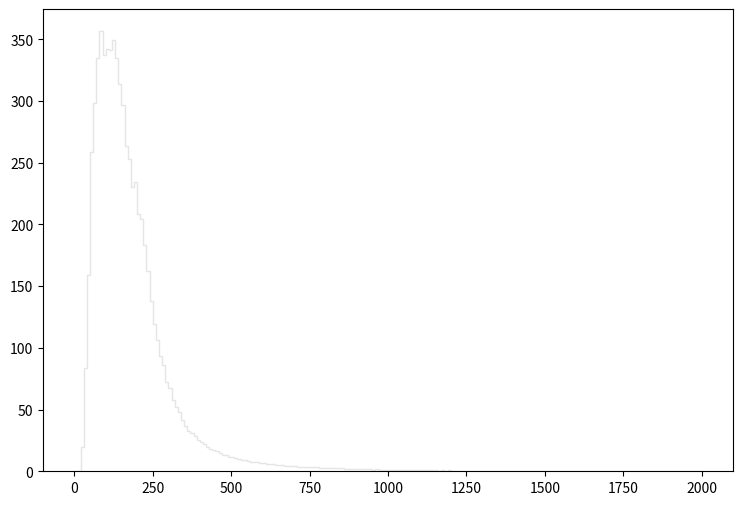

Here is the Python script that generated this plot: (Note: this script raises an exception after producing the figure.)
def selection_0():

    # Library import
    import numpy
    import matplotlib
    import matplotlib.pyplot   as plt
    import matplotlib.gridspec as gridspec

    # Library version
    matplotlib_version = matplotlib.__version__
    numpy_version      = numpy.__version__

    # Histo binning
    xBinning = numpy.linspace(0.0,2000.0,201,endpoint=True)

    # Creating data sequence: middle of each bin
    xData = numpy.array([5.0,15.0,25.0,35.0,45.0,55.0,65.0,75.0,85.0,95.0,105.0,115.0,125.0,135.0,145.0,155.0,165.0,175.0,185.0,195.0,205.0,215.0,225.0,235.0,245.0,255.0,265.0,275.0,285.0,295.0,305.0,315.0,325.0,335.0,345.0,355.0,365.0,375.0,385.0,395.0,405.0,415.0,425.0,435.0,445.0,455.0,465.0,475.0,485.0,495.0,505.0,515.0,525.0,535.0,545.0,555.0,565.0,575.0,585.0,595.0,605.0,615.0,625.0,635.0,645.0,655.0,665.0,675.0,685.0,695.0,705.0,715.0,725.0,735.0,745.0,755.0,765.0,775.0,785.0,795.0,805.0,815.0,825.0,835.0,845.0,855.0,865.0,875.0,885.0,895.0,905.0,915.0,925.0,935.0,945.0,955.0,965.0,975.0,985.0,995.0,1005.0,1015.0,1025.0,1035.0,1045.0,1055.0,1065.0,1075.0,1085.0,1095.0,1105.0,1115.0,1125.0,1135.0,1145.0,1155.0,1165.0,1175.0,1185.0,1195.0,1205.0,1215.0,1225.0,1235.0,1245.0,1255.0,1265.0,1275.0,1285.0,1295.0,1305.0,1315.0,1325.0,1335.0,1345.0,1355.0,1365.0,1375.0,1385.0,1395.0,1405.0,1415.0,1425.0,1435.0,1445.0,1455.0,1465.0,1475.0,1485.0,1495.0,1505.0,1515.0,1525.0,1535.0,1545.0,1555.0,1565.0,1575.0,1585.0,1595.0,1605.0,1615.0,1625.0,1635.0,1645.0,1655.0,1665.0,1675.0,1685.0,1695.0,1705.0,1715.0,1725.0,1735.0,1745.0,1755.0,1765.0,1775.0,1785.0,1795.0,1805.0,1815.0,1825.0,1835.0,1845.0,1855.0,1865.0,1875.0,1885.0,1895.0,1905.0,1915.0,1925.0,1935.0,1945.0,1955.0,1965.0,1975.0,1985.0,1995.0])

    # Creating weights for histo: y1_PT_0
    y1_PT_0_weights = numpy.array([0.0,0.0,2.49739105176,6.51778239346,8.020309101,8.85140838609,10.0878233225,10.1451392732,11.0458384985,11.6558579737,12.0079496709,12.8513289454,12.9618688503,13.6210162833,14.5176235121,14.3170116846,14.9474991423,15.0948870155,15.1726749486,15.6721545189,16.2494180224,16.5073458005,16.974073399,16.7693695751,17.0109173673,16.5360057759,16.511441797,16.4500298498,15.9546462759,15.5206706492,15.5247666457,14.8328672409,14.4603035614,14.0713678959,13.7029002129,13.40403247,13.0028088151,12.4787692659,11.9629137096,11.700893935,11.3447062414,11.221882347,10.194267231,10.1287632873,9.88311949862,9.50236782614,8.98651626987,8.47884870656,8.19635694956,7.79922929117,7.87701722425,7.58633747429,7.17692982646,7.0950458969,6.65288627724,6.42361847446,6.00602283367,6.14931471041,5.76856303793,5.47379129149,5.30593143588,5.14626357323,4.91699577044,4.80645586553,4.55262008387,4.29060030926,4.15549642548,3.9999201593,3.84025069665,3.87300346847,3.79112193891,3.50453578543,3.18110326364,3.06646896225,3.24660840729,3.05828056929,2.93136427846,2.80854158412,2.53833221655,2.41960351868,2.41141552572,2.49739105176,2.30496921728,2.20261730533,2.31315761024,2.12892376872,1.8873727765,1.96516030959,1.76045608567,1.66219817019,1.56803425119,1.71132692793,1.56803425119,1.52709348641,1.62944539836,1.37561201671,1.46568193923,1.26916610827,1.15453180688,1.36742402375,1.25688371884,1.13406142449,1.08902626323,1.12587303153,0.962109572401,0.925262804096,0.970297965358,0.880228042835,0.908886818183,0.814722899182,0.945733586488,0.683712211876,0.720558580181,0.667335825963,0.687806208355,0.671429822442,0.524042749223,0.65095944005,0.605924278789,0.618206668224,0.552701524571,0.577265903441,0.48310198444,0.548607128093,0.405314451352,0.474913591483,0.442161219657,0.442161219657,0.438066823178,0.466725598526,0.282491797003,0.302962219394,0.380749792482,0.298868142916,0.347997140656,0.327526718264,0.245645028698,0.294774026438,0.262021374611,0.225174606307,0.286585873481,0.286585873481,0.26611545109,0.204704183915,0.184233761524,0.237456875742,0.180139685045,0.19242195448,0.212892376872,0.208798300393,0.122822534349,0.159669262654,0.122822534349,0.176045608567,0.155575186175,0.19242195448,0.139198840262,0.139198840262,0.159669262654,0.118728417871,0.139198840262,0.126916610827,0.102352111958,0.0900698425227,0.114634341392,0.122822534349,0.110540264914,0.094163919001,0.0695994201311,0.126916610827,0.0695994201311,0.102352111958,0.0573171906962,0.0982579954793,0.0736934966095,0.0655053436528,0.0736934966095,0.0655053436528,0.0777876130877,0.0614112671745,0.0573171906962,0.0614112671745,0.0573171906962,0.0736934966095,0.0450349212613,0.0327526718264,0.0204704183915,0.040940844783,0.0573171906962,0.0491289977396,0.0532230742179,0.0450349212613,0.0450349212613,0.0655053436528,0.0327526718264,0.0368467563047,0.0204704183915,0.040940844783,0.0245645028698,0.0163763339132])

    # Creating weights for histo: y1_PT_1
    y1_PT_1_weights = numpy.array([0.0,0.0,9.5003405497,37.7149885443,70.5920931415,61.5797681611,21.1302654833,3.66873894005,0.0,0.0,0.0,0.0,0.0,0.0,0.0,0.0,0.0,0.0,0.0,0.0,0.0,0.0,0.0,0.0,0.0,0.0,0.0,0.0,0.0,0.0,0.0,0.0,0.0,0.0,0.0,0.0,0.0,0.0,0.0,0.0,0.0,0.0,0.0,0.0,0.0,0.0,0.0,0.0,0.0,0.0,0.0,0.0,0.0,0.0,0.0,0.0,0.0,0.0,0.0,0.0,0.0,0.0,0.0,0.0,0.0,0.0,0.0,0.0,0.0,0.0,0.0,0.0,0.0,0.0,0.0,0.0,0.0,0.0,0.0,0.0,0.0,0.0,0.0,0.0,0.0,0.0,0.0,0.0,0.0,0.0,0.0,0.0,0.0,0.0,0.0,0.0,0.0,0.0,0.0,0.0,0.0,0.0,0.0,0.0,0.0,0.0,0.0,0.0,0.0,0.0,0.0,0.0,0.0,0.0,0.0,0.0,0.0,0.0,0.0,0.0,0.0,0.0,0.0,0.0,0.0,0.0,0.0,0.0,0.0,0.0,0.0,0.0,0.0,0.0,0.0,0.0,0.0,0.0,0.0,0.0,0.0,0.0,0.0,0.0,0.0,0.0,0.0,0.0,0.0,0.0,0.0,0.0,0.0,0.0,0.0,0.0,0.0,0.0,0.0,0.0,0.0,0.0,0.0,0.0,0.0,0.0,0.0,0.0,0.0,0.0,0.0,0.0,0.0,0.0,0.0,0.0,0.0,0.0,0.0,0.0,0.0,0.0,0.0,0.0,0.0,0.0,0.0,0.0,0.0,0.0,0.0,0.0,0.0,0.0,0.0,0.0,0.0,0.0,0.0,0.0])

    # Creating weights for histo: y1_PT_2
    y1_PT_2_weights = numpy.array([0.0,0.0,0.0,0.0,0.0,50.5825011813,128.26220269,167.882067704,170.636352306,167.623770881,125.701258487,68.7232354044,36.5963707434,19.9793481162,9.81895684085,3.7548953395,1.15479588346,0.180639724236,0.0,0.0,0.0,0.0,0.0,0.0,0.0,0.0,0.0,0.0,0.0,0.0,0.0,0.0,0.0,0.0,0.0,0.0,0.0,0.0,0.0,0.0,0.0,0.0,0.0,0.0,0.0,0.0,0.0,0.0,0.0,0.0,0.0,0.0,0.0,0.0,0.0,0.0,0.0,0.0,0.0,0.0,0.0,0.0,0.0,0.0,0.0,0.0,0.0,0.0,0.0,0.0,0.0,0.0,0.0,0.0,0.0,0.0,0.0,0.0,0.0,0.0,0.0,0.0,0.0,0.0,0.0,0.0,0.0,0.0,0.0,0.0,0.0,0.0,0.0,0.0,0.0,0.0,0.0,0.0,0.0,0.0,0.0,0.0,0.0,0.0,0.0,0.0,0.0,0.0,0.0,0.0,0.0,0.0,0.0,0.0,0.0,0.0,0.0,0.0,0.0,0.0,0.0,0.0,0.0,0.0,0.0,0.0,0.0,0.0,0.0,0.0,0.0,0.0,0.0,0.0,0.0,0.0,0.0,0.0,0.0,0.0,0.0,0.0,0.0,0.0,0.0,0.0,0.0,0.0,0.0,0.0,0.0,0.0,0.0,0.0,0.0,0.0,0.0,0.0,0.0,0.0,0.0,0.0,0.0,0.0,0.0,0.0,0.0,0.0,0.0,0.0,0.0,0.0,0.0,0.0,0.0,0.0,0.0,0.0,0.0,0.0,0.0,0.0,0.0,0.0,0.0,0.0,0.0,0.0,0.0,0.0,0.0,0.0,0.0,0.0,0.0,0.0,0.0,0.0,0.0,0.0])

    # Creating weights for histo: y1_PT_3
    y1_PT_3_weights = numpy.array([0.0,0.0,0.0,0.0,0.0,0.0,0.0,0.0,0.0,0.0,35.6478763898,87.2796158396,113.315274884,121.594764937,117.891397271,112.168867704,102.790664649,94.0545048667,84.6723205267,77.0778147568,60.8502157557,42.4952288808,27.9357723753,20.3459263348,14.3777311219,10.1536153372,7.2218777327,5.60497194772,4.07037721517,2.9427056406,1.93018991371,1.35332719682,0.885564304424,0.638070923362,0.29142386347,0.225467851816,0.0550268134069,0.0,0.0,0.0,0.0,0.0,0.0,0.0,0.0,0.0,0.0,0.0,0.0,0.0,0.0,0.0,0.0,0.0,0.0,0.0,0.0,0.0,0.0,0.0,0.0,0.0,0.0,0.0,0.0,0.0,0.0,0.0,0.0,0.0,0.0,0.0,0.0,0.0,0.0,0.0,0.0,0.0,0.0,0.0,0.0,0.0,0.0,0.0,0.0,0.0,0.0,0.0,0.0,0.0,0.0,0.0,0.0,0.0,0.0,0.0,0.0,0.0,0.0,0.0,0.0,0.0,0.0,0.0,0.0,0.0,0.0,0.0,0.0,0.0,0.0,0.0,0.0,0.0,0.0,0.0,0.0,0.0,0.0,0.0,0.0,0.0,0.0,0.0,0.0,0.0,0.0,0.0,0.0,0.0,0.0,0.0,0.0,0.0,0.0,0.0,0.0,0.0,0.0,0.0,0.0,0.0,0.0,0.0,0.0,0.0,0.0,0.0,0.0,0.0,0.0,0.0,0.0,0.0,0.0,0.0,0.0,0.0,0.0,0.0,0.0,0.0,0.0,0.0,0.0,0.0,0.0,0.0,0.0,0.0,0.0,0.0,0.0,0.0,0.0,0.0,0.0,0.0,0.0,0.0,0.0,0.0,0.0,0.0,0.0,0.0,0.0,0.0,0.0,0.0,0.0,0.0,0.0,0.0,0.0,0.0,0.0,0.0,0.0,0.0])

    # Creating weights for histo: y1_PT_4
    y1_PT_4_weights = numpy.array([0.0,0.0,0.0,0.0,0.0,0.0,0.0,0.0,0.0,0.0,0.0,0.0,0.0,0.0,0.0,0.0,0.0,0.0,0.0,0.0,7.66883542744,19.4241626558,24.7357438195,26.0925539979,25.7712525294,24.1972044152,22.0542740518,20.2459086277,18.4077334627,16.4576344849,13.5336624549,10.5249909984,8.22548033117,6.59797349514,5.28058095715,4.35100765699,3.70770927958,2.93974149119,2.56092008936,2.05659835558,1.74085600091,1.37753470236,1.12404608548,0.930606239547,0.770701450263,0.66415036533,0.521088059617,0.430277976906,0.386819407015,0.295039475586,0.227961185345,0.144085865676,0.115463343695,0.0759780030194,0.0503444316505,0.0197350746059,0.00592250649118,0.0,0.0,0.0,0.0,0.0,0.0,0.0,0.0,0.0,0.0,0.0,0.0,0.0,0.0,0.0,0.0,0.0,0.0,0.0,0.0,0.0,0.0,0.0,0.0,0.0,0.0,0.0,0.0,0.0,0.0,0.0,0.0,0.0,0.0,0.0,0.0,0.0,0.0,0.0,0.0,0.0,0.0,0.0,0.0,0.0,0.0,0.0,0.0,0.0,0.0,0.0,0.0,0.0,0.0,0.0,0.0,0.0,0.0,0.0,0.0,0.0,0.0,0.0,0.0,0.0,0.0,0.0,0.0,0.0,0.0,0.0,0.0,0.0,0.0,0.0,0.0,0.0,0.0,0.0,0.0,0.0,0.0,0.0,0.0,0.0,0.0,0.0,0.0,0.0,0.0,0.0,0.0,0.0,0.0,0.0,0.0,0.0,0.0,0.0,0.0,0.0,0.0,0.0,0.0,0.0,0.0,0.0,0.0,0.0,0.0,0.0,0.0,0.0,0.0,0.0,0.0,0.0,0.0,0.0,0.0,0.0,0.0,0.0,0.0,0.0,0.0,0.0,0.0,0.0,0.0,0.0,0.0,0.0,0.0,0.0,0.0,0.0,0.0,0.0,0.0,0.0,0.0,0.0])

    # Creating weights for histo: y1_PT_5
    y1_PT_5_weights = numpy.array([0.0,0.0,0.0,0.0,0.0,0.0,0.0,0.0,0.0,0.0,0.0,0.0,0.0,0.0,0.0,0.0,0.0,0.0,0.0,0.0,0.0,0.0,0.0,0.0,0.0,0.0,0.0,0.0,0.0,0.0,1.09350323638,2.69113324288,3.58478789295,3.87900441046,3.86737515993,3.74536525321,3.58052404781,3.27957107908,3.08063511646,2.82141957829,2.36319485956,1.81951319387,1.45752406413,1.23015433191,1.02543415149,0.870671416486,0.791785280142,0.679559771747,0.622865074905,0.558881391407,0.532384496564,0.480200105276,0.445649636364,0.416422472285,0.3758456062,0.336037248489,0.298204695082,0.289652038679,0.239726000951,0.20570626213,0.174426354889,0.159555389761,0.130071002632,0.123511674828,0.109151354868,0.0910109083334,0.0695760942931,0.0615019151735,0.0529424571036,0.0501635759522,0.0307560588371,0.0252140724013,0.0184046913053,0.0143689540769,0.00756310184588,0.00453796433283,0.00227024927701,0.0,0.0,0.0,0.0,0.0,0.0,0.0,0.0,0.0,0.0,0.0,0.0,0.0,0.0,0.0,0.0,0.0,0.0,0.0,0.0,0.0,0.0,0.0,0.0,0.0,0.0,0.0,0.0,0.0,0.0,0.0,0.0,0.0,0.0,0.0,0.0,0.0,0.0,0.0,0.0,0.0,0.0,0.0,0.0,0.0,0.0,0.0,0.0,0.0,0.0,0.0,0.0,0.0,0.0,0.0,0.0,0.0,0.0,0.0,0.0,0.0,0.0,0.0,0.0,0.0,0.0,0.0,0.0,0.0,0.0,0.0,0.0,0.0,0.0,0.0,0.0,0.0,0.0,0.0,0.0,0.0,0.0,0.0,0.0,0.0,0.0,0.0,0.0,0.0,0.0,0.0,0.0,0.0,0.0,0.0,0.0,0.0,0.0,0.0,0.0,0.0,0.0,0.0,0.0,0.0,0.0,0.0,0.0,0.0,0.0,0.0,0.0,0.0,0.0,0.0,0.0,0.0,0.0,0.0,0.0,0.0,0.0,0.0])

    # Creating weights for histo: y1_PT_6
    y1_PT_6_weights = numpy.array([0.0,0.0,0.0,0.0,0.0,0.0,0.0,0.0,0.0,0.0,0.0,0.0,0.0,0.0,0.0,0.0,0.0,0.0,0.0,0.0,0.0,0.0,0.0,0.0,0.0,0.0,0.0,0.0,0.0,0.0,0.0,0.0,0.0,0.0,0.0,0.0,0.0,0.0,0.0,0.0,0.199296396201,0.504722410221,0.645792044119,0.747168524176,0.7621425026,0.726126940025,0.674805308176,0.653343462155,0.60874921918,0.545902575318,0.526505350706,0.486719827225,0.429775443436,0.392499595086,0.380511235363,0.335513924867,0.283706652637,0.27603697347,0.249388532154,0.24741118206,0.20416649552,0.179233690317,0.161498519429,0.134543079016,0.109354857762,0.113662541932,0.105929483597,0.089911608277,0.0879021087498,0.085288957628,0.0741654136619,0.0778742946444,0.0678630251012,0.0669770862874,0.0758690837077,0.0580964651281,0.0615457714264,0.0569493721492,0.0480979813825,0.0495145158027,0.044074963649,0.0449309323132,0.0432416875262,0.0337765384868,0.0254864232427,0.0291966437849,0.0243218160203,0.0246275155444,0.0191946511926,0.0217567890813,0.0180317434117,0.0163235748445,0.0100225558337,0.0128812062659,0.0128731589109,0.0111627910665,0.00829475871786,0.00973949686814,0.00773060214218,0.00772881273031,0.00830435556361,0.00716177310222,0.00715599900003,0.00429680674584,0.00429128656019,0.0080180946505,0.00315529793157,0.00314173938793,0.00313871038349,0.00257474874374,0.00229087304666,0.00171471941412,0.00114768878307,0.000860686513619,0.000572345184286,0.000858832423013,0.0,0.0,0.0,0.0,0.0,0.0,0.0,0.0,0.0,0.0,0.0,0.0,0.0,0.0,0.0,0.0,0.0,0.0,0.0,0.0,0.0,0.0,0.0,0.0,0.0,0.0,0.0,0.0,0.0,0.0,0.0,0.0,0.0,0.0,0.0,0.0,0.0,0.0,0.0,0.0,0.0,0.0,0.0,0.0,0.0,0.0,0.0,0.0,0.0,0.0,0.0,0.0,0.0,0.0,0.0,0.0,0.0,0.0,0.0,0.0,0.0,0.0,0.0,0.0,0.0,0.0,0.0,0.0,0.0,0.0,0.0,0.0,0.0,0.0,0.0,0.0,0.0,0.0,0.0,0.0,0.0,0.0,0.0,0.0])

    # Creating weights for histo: y1_PT_7
    y1_PT_7_weights = numpy.array([0.0,0.0,0.0,0.0,0.0,0.0,0.0,0.0,0.0,0.0,0.0,0.0,0.0,0.0,0.0,0.0,0.0,0.0,0.0,0.0,0.0,0.0,0.0,0.0,0.0,0.0,0.0,0.0,0.0,0.0,0.0,0.0,0.0,0.0,0.0,0.0,0.0,0.0,0.0,0.0,0.0,0.0,0.0,0.0,0.0,0.0,0.0,0.0,0.0,0.0,0.0,0.0,0.0,0.0,0.0,0.0,0.0,0.0,0.0,0.0,0.00920128767439,0.0248952223031,0.0328904918343,0.0360948129386,0.0377889596302,0.0397111826635,0.0368808324986,0.0365098998949,0.0324777223947,0.0314607306447,0.0275556771132,0.0258895920718,0.0220277960601,0.0224344972097,0.0197385001573,0.017988087678,0.0166505116912,0.0164516662349,0.013729078506,0.0133008366034,0.0107141358227,0.00956345310777,0.00708478297468,0.00682549349518,0.00546229490848,0.00453624369123,0.005075973658,0.0038227691125,0.0036473519491,0.00332748140693,0.00358491477758,0.00310829921689,0.00306738016794,0.00276436631264,0.00267841116499,0.00267890609941,0.00224438678563,0.00257001675518,0.00205202492839,0.00235402796081,0.00244021947003,0.0019653024438,0.00239614725716,0.002224626707,0.00222345118537,0.00222380949945,0.00190052386787,0.00209498909163,0.00207158007651,0.00246223629874,0.00259093265865,0.00237258066766,0.00233254629827,0.00243924510718,0.00272124876583,0.00261045972835,0.0027435459596,0.00308923984135,0.00250508144304,0.00250563965866,0.00200815094074,0.00207075616366,0.00239693051917,0.00181361740682,0.00177176506493,0.00220191839498,0.0013387460604,0.00157492407214,0.00118811962151,0.00116619918137,0.00120958535898,0.00103713444945,0.00129557696665,0.000928991907201,0.000647815514038,0.000820525415496,0.000927357911176,0.000626292781582,0.000453509121904,0.000518268001036,0.000626325050803,0.000496938045746,0.000367032805376,0.00040865670632,0.00054006271693,0.000408870018446,0.000389055920304,0.00015116055737,0.000237622457519,0.000172658773601,0.000194418077167,0.00015125832892,6.47314293406e-05,8.64803397032e-05,8.64321873197e-05,6.47888015016e-05,4.31127692895e-05,0.0,0.0,0.0,0.0,0.0,0.0,0.0,0.0,0.0,0.0,0.0,0.0,0.0,0.0,0.0,0.0,0.0,0.0,0.0,0.0,0.0,0.0,0.0,0.0,0.0,0.0,0.0,0.0,0.0,0.0,0.0,0.0,0.0,0.0,0.0,0.0,0.0,0.0,0.0,0.0,0.0,0.0,0.0])

    # Creating weights for histo: y1_PT_8
    y1_PT_8_weights = numpy.array([0.0,0.0,0.0,0.0,0.0,0.0,0.0,0.0,0.0,0.0,0.0,0.0,0.0,0.0,0.0,0.0,0.0,0.0,0.0,0.0,0.0,0.0,0.0,0.0,0.0,0.0,0.0,0.0,0.0,0.0,0.0,0.0,0.0,0.0,0.0,0.0,0.0,0.0,0.0,0.0,0.0,0.0,0.0,0.0,0.0,0.0,0.0,0.0,0.0,0.0,0.0,0.0,0.0,0.0,0.0,0.0,0.0,0.0,0.0,0.0,0.0,0.0,0.0,0.0,0.0,0.0,0.0,0.0,0.0,0.0,0.0,0.0,0.0,0.0,0.0,0.0,0.0,0.0,0.0,0.0,0.000736207480356,0.00149871747505,0.00178641413032,0.00269539052356,0.00286381009652,0.00192880747898,0.0019251859999,0.00260733570074,0.0023531028193,0.00235195903796,0.00240924762838,0.00169969322392,0.00161351152871,0.00133131512476,0.00093681840754,0.00113503615797,0.00116297517087,0.000908684654725,0.000823008897081,0.000567167888789,0.00070992724747,0.000596514049816,0.000537422741184,0.000850699546038,0.000511299221195,0.000653594828536,0.000454373967028,0.000255729898105,0.000340490927769,0.000283661929486,0.000283538935857,0.000226455928991,0.000227009697407,0.000112038045699,5.67880449705e-05,0.000141913762628,0.000169812015323,0.00019678549853,0.000113728049461,0.000141981795336,0.00011362224226,8.52468544983e-05,0.000142095698131,0.000113600035077,8.52799350311e-05,5.67801127727e-05,0.000226744696642,0.000113618662373,5.68012950088e-05,8.52876889773e-05,2.84403604835e-05,0.000198978884912,8.5009274776e-05,2.84600127264e-05,8.51783018899e-05,8.52575495965e-05,2.84191782474e-05,0.000167868775403,8.5299587274e-05,0.000170249474547,0.000198889907637,0.000141997823128,0.000227028859458,5.6848858487e-05,0.000113151256875,0.000170395937974,8.41957194544e-05,0.000113650138641,8.52004942186e-05,0.000253157726996,0.000113781109031,0.000113618261307,0.000142067980002,0.00025553842614,0.000198876984394,0.000169797903735,8.49522936696e-05,0.000255514362169,8.52892189705e-05,0.000198851434992,0.000142037454409,0.00025561641123,0.000198828856452,8.52787318326e-05,8.51818669226e-05,0.000170345878973,0.000142087959039,0.000197429878194,8.53603859362e-05,0.000142069004949,8.50484752816e-05,5.68791909738e-05,0.000142019391576,0.000113607967275,0.000198770181955,5.67880449705e-05,5.68395745476e-05,0.000198851434992,8.36206054048e-05,8.51965281197e-05,8.52680367344e-05,2.7011822163e-05,2.84084831492e-05,2.83795618213e-05,2.83795618213e-05,2.83609345253e-05,5.42899374161e-05,2.84600127264e-05,0.0,5.59682954046e-05,8.51622295341e-05,8.48325085701e-05,2.83609345253e-05,2.83795618213e-05,0.0,8.50738612855e-05,2.83795618213e-05,0.0,0.0,0.0])

    # Creating weights for histo: y1_PT_9
    y1_PT_9_weights = numpy.array([0.0,0.0,7.8239519814,39.0832674502,80.8249853855,67.7762210908,26.0509574466,7.819995107,0.0,0.0,0.0,0.0,0.0,0.0,0.0,0.0,0.0,0.0,0.0,0.0,0.0,0.0,0.0,0.0,0.0,0.0,0.0,0.0,0.0,0.0,0.0,0.0,0.0,0.0,0.0,0.0,0.0,0.0,0.0,0.0,0.0,0.0,0.0,0.0,0.0,0.0,0.0,0.0,0.0,0.0,0.0,0.0,0.0,0.0,0.0,0.0,0.0,0.0,0.0,0.0,0.0,0.0,0.0,0.0,0.0,0.0,0.0,0.0,0.0,0.0,0.0,0.0,0.0,0.0,0.0,0.0,0.0,0.0,0.0,0.0,0.0,0.0,0.0,0.0,0.0,0.0,0.0,0.0,0.0,0.0,0.0,0.0,0.0,0.0,0.0,0.0,0.0,0.0,0.0,0.0,0.0,0.0,0.0,0.0,0.0,0.0,0.0,0.0,0.0,0.0,0.0,0.0,0.0,0.0,0.0,0.0,0.0,0.0,0.0,0.0,0.0,0.0,0.0,0.0,0.0,0.0,0.0,0.0,0.0,0.0,0.0,0.0,0.0,0.0,0.0,0.0,0.0,0.0,0.0,0.0,0.0,0.0,0.0,0.0,0.0,0.0,0.0,0.0,0.0,0.0,0.0,0.0,0.0,0.0,0.0,0.0,0.0,0.0,0.0,0.0,0.0,0.0,0.0,0.0,0.0,0.0,0.0,0.0,0.0,0.0,0.0,0.0,0.0,0.0,0.0,0.0,0.0,0.0,0.0,0.0,0.0,0.0,0.0,0.0,0.0,0.0,0.0,0.0,0.0,0.0,0.0,0.0,0.0,0.0,0.0,0.0,0.0,0.0,0.0,0.0])

    # Creating weights for histo: y1_PT_10
    y1_PT_10_weights = numpy.array([0.0,0.0,0.0,0.0,0.0,69.5296755906,112.681858675,145.352115767,174.839188861,157.97015664,136.901805511,76.8958264579,50.5570401887,32.6575448253,14.7566374154,10.5286081761,5.26311712246,2.1058786148,0.0,0.0,0.0,0.0,0.0,0.0,0.0,0.0,0.0,0.0,0.0,0.0,0.0,0.0,0.0,0.0,0.0,0.0,0.0,0.0,0.0,0.0,0.0,0.0,0.0,0.0,0.0,0.0,0.0,0.0,0.0,0.0,0.0,0.0,0.0,0.0,0.0,0.0,0.0,0.0,0.0,0.0,0.0,0.0,0.0,0.0,0.0,0.0,0.0,0.0,0.0,0.0,0.0,0.0,0.0,0.0,0.0,0.0,0.0,0.0,0.0,0.0,0.0,0.0,0.0,0.0,0.0,0.0,0.0,0.0,0.0,0.0,0.0,0.0,0.0,0.0,0.0,0.0,0.0,0.0,0.0,0.0,0.0,0.0,0.0,0.0,0.0,0.0,0.0,0.0,0.0,0.0,0.0,0.0,0.0,0.0,0.0,0.0,0.0,0.0,0.0,0.0,0.0,0.0,0.0,0.0,0.0,0.0,0.0,0.0,0.0,0.0,0.0,0.0,0.0,0.0,0.0,0.0,0.0,0.0,0.0,0.0,0.0,0.0,0.0,0.0,0.0,0.0,0.0,0.0,0.0,0.0,0.0,0.0,0.0,0.0,0.0,0.0,0.0,0.0,0.0,0.0,0.0,0.0,0.0,0.0,0.0,0.0,0.0,0.0,0.0,0.0,0.0,0.0,0.0,0.0,0.0,0.0,0.0,0.0,0.0,0.0,0.0,0.0,0.0,0.0,0.0,0.0,0.0,0.0,0.0,0.0,0.0,0.0,0.0,0.0,0.0,0.0,0.0,0.0,0.0,0.0])

    # Creating weights for histo: y1_PT_11
    y1_PT_11_weights = numpy.array([0.0,0.0,0.0,0.0,0.0,0.0,0.0,0.0,0.0,0.0,32.0165772446,95.5802246557,136.367038273,146.702134299,156.86701326,155.935276556,139.118983282,141.643767277,130.836828011,141.66240278,104.340716774,78.5544068546,51.8290213006,34.7805181371,23.0348567352,17.0449105459,12.2096239378,8.75328767176,9.21196310419,5.52806237647,5.06808053767,4.38032674912,3.45429097159,3.9164295336,1.61172237013,0.690556414448,0.461397368515,0.230478670056,0.0,0.0,0.0,0.0,0.0,0.0,0.0,0.0,0.0,0.0,0.0,0.0,0.0,0.0,0.0,0.0,0.0,0.0,0.0,0.0,0.0,0.0,0.0,0.0,0.0,0.0,0.0,0.0,0.0,0.0,0.0,0.0,0.0,0.0,0.0,0.0,0.0,0.0,0.0,0.0,0.0,0.0,0.0,0.0,0.0,0.0,0.0,0.0,0.0,0.0,0.0,0.0,0.0,0.0,0.0,0.0,0.0,0.0,0.0,0.0,0.0,0.0,0.0,0.0,0.0,0.0,0.0,0.0,0.0,0.0,0.0,0.0,0.0,0.0,0.0,0.0,0.0,0.0,0.0,0.0,0.0,0.0,0.0,0.0,0.0,0.0,0.0,0.0,0.0,0.0,0.0,0.0,0.0,0.0,0.0,0.0,0.0,0.0,0.0,0.0,0.0,0.0,0.0,0.0,0.0,0.0,0.0,0.0,0.0,0.0,0.0,0.0,0.0,0.0,0.0,0.0,0.0,0.0,0.0,0.0,0.0,0.0,0.0,0.0,0.0,0.0,0.0,0.0,0.0,0.0,0.0,0.0,0.0,0.0,0.0,0.0,0.0,0.0,0.0,0.0,0.0,0.0,0.0,0.0,0.0,0.0,0.0,0.0,0.0,0.0,0.0,0.0,0.0,0.0,0.0,0.0,0.0,0.0,0.0,0.0,0.0,0.0])

    # Creating weights for histo: y1_PT_12
    y1_PT_12_weights = numpy.array([0.0,0.0,0.0,0.0,0.0,0.0,0.0,0.0,0.0,0.0,0.0,0.0,0.0,0.0,0.0,0.0,0.0,0.0,0.0,0.0,19.1630970663,47.3514802176,61.8919782483,64.5207116886,57.8749162264,51.5583231826,48.6275868226,42.0323431867,38.1295921553,31.8728803274,28.161706868,18.1920326461,14.2045207443,10.4126259438,8.75086353386,6.95107617161,5.23327971671,6.11956787776,4.62454570404,4.37502589039,3.35083011579,3.35012492936,2.43688810522,2.13242222659,1.60556909217,1.52297264012,1.35691181425,1.13532438531,1.13549596913,1.19085483556,0.886389726362,0.913821209406,0.775295740196,0.442825919487,0.553838345628,0.221373795543,0.166023893028,0.0,0.0,0.0,0.0,0.0,0.0,0.0,0.0,0.0,0.0,0.0,0.0,0.0,0.0,0.0,0.0,0.0,0.0,0.0,0.0,0.0,0.0,0.0,0.0,0.0,0.0,0.0,0.0,0.0,0.0,0.0,0.0,0.0,0.0,0.0,0.0,0.0,0.0,0.0,0.0,0.0,0.0,0.0,0.0,0.0,0.0,0.0,0.0,0.0,0.0,0.0,0.0,0.0,0.0,0.0,0.0,0.0,0.0,0.0,0.0,0.0,0.0,0.0,0.0,0.0,0.0,0.0,0.0,0.0,0.0,0.0,0.0,0.0,0.0,0.0,0.0,0.0,0.0,0.0,0.0,0.0,0.0,0.0,0.0,0.0,0.0,0.0,0.0,0.0,0.0,0.0,0.0,0.0,0.0,0.0,0.0,0.0,0.0,0.0,0.0,0.0,0.0,0.0,0.0,0.0,0.0,0.0,0.0,0.0,0.0,0.0,0.0,0.0,0.0,0.0,0.0,0.0,0.0,0.0,0.0,0.0,0.0,0.0,0.0,0.0,0.0,0.0,0.0,0.0,0.0,0.0,0.0,0.0,0.0,0.0,0.0,0.0,0.0,0.0,0.0,0.0,0.0,0.0])

    # Creating weights for histo: y1_PT_13
    y1_PT_13_weights = numpy.array([0.0,0.0,0.0,0.0,0.0,0.0,0.0,0.0,0.0,0.0,0.0,0.0,0.0,0.0,0.0,0.0,0.0,0.0,0.0,0.0,0.0,0.0,0.0,0.0,0.0,0.0,0.0,0.0,0.0,0.0,2.17768872351,5.44472698287,7.29970199729,8.11591770353,7.68206265886,7.24818334155,6.77503697816,6.25080886636,5.96854670768,4.62844027919,4.36577462779,2.98437802955,2.15733673064,1.73413676342,1.38123821933,1.34074722591,0.937604339114,0.806609813185,0.755847856666,0.605001536074,0.655304557854,0.544546183672,0.63497987169,0.453707324789,0.524289339508,0.433713535245,0.615002890942,0.695674188128,0.514175845092,0.503948633409,0.574582773599,0.463785502529,0.463843574794,0.372919701027,0.302520701934,0.36282890152,0.29239761983,0.292222856899,0.201585946292,0.201653848972,0.141187634569,0.0908259337079,0.141212028561,0.0503907066531,0.100855566189,0.0402908898645,0.0705850487971,0.0100417930682,0.0,0.0,0.0,0.0,0.0,0.0,0.0,0.0,0.0,0.0,0.0,0.0,0.0,0.0,0.0,0.0,0.0,0.0,0.0,0.0,0.0,0.0,0.0,0.0,0.0,0.0,0.0,0.0,0.0,0.0,0.0,0.0,0.0,0.0,0.0,0.0,0.0,0.0,0.0,0.0,0.0,0.0,0.0,0.0,0.0,0.0,0.0,0.0,0.0,0.0,0.0,0.0,0.0,0.0,0.0,0.0,0.0,0.0,0.0,0.0,0.0,0.0,0.0,0.0,0.0,0.0,0.0,0.0,0.0,0.0,0.0,0.0,0.0,0.0,0.0,0.0,0.0,0.0,0.0,0.0,0.0,0.0,0.0,0.0,0.0,0.0,0.0,0.0,0.0,0.0,0.0,0.0,0.0,0.0,0.0,0.0,0.0,0.0,0.0,0.0,0.0,0.0,0.0,0.0,0.0,0.0,0.0,0.0,0.0,0.0,0.0,0.0,0.0,0.0,0.0,0.0,0.0,0.0,0.0,0.0,0.0,0.0])

    # Creating weights for histo: y1_PT_14
    y1_PT_14_weights = numpy.array([0.0,0.0,0.0,0.0,0.0,0.0,0.0,0.0,0.0,0.0,0.0,0.0,0.0,0.0,0.0,0.0,0.0,0.0,0.0,0.0,0.0,0.0,0.0,0.0,0.0,0.0,0.0,0.0,0.0,0.0,0.0,0.0,0.0,0.0,0.0,0.0,0.0,0.0,0.0,0.0,0.34226009762,0.930842062746,1.38347729354,1.44288851224,1.44852530647,1.45691259158,1.32689082013,1.16569989655,1.25325892105,0.961997364311,0.956220140765,0.860065303241,0.718631052964,0.642261744081,0.523360435427,0.551739083933,0.438508811179,0.461239892795,0.430068816978,0.31404384696,0.288595361915,0.248947857222,0.161337393278,0.130133614744,0.118799083807,0.116000923902,0.121678885083,0.10743131152,0.104687130335,0.0565803176017,0.0848516242479,0.0877175364877,0.110341276243,0.0763833902885,0.10186477042,0.0961818461211,0.152736232392,0.181032008365,0.130121303133,0.11318702822,0.115965604968,0.132996987714,0.13298840806,0.107498448274,0.0990039751936,0.0905538623869,0.0792151378073,0.0905407813001,0.0594158355514,0.0650461661864,0.0678981124423,0.042433853145,0.0537583424242,0.0622274997545,0.0481017726679,0.0311277120138,0.0679159258047,0.0424378544186,0.0594096027982,0.0424171170485,0.0254524170663,0.0339625566723,0.0254636937327,0.0254514860007,0.0311145847584,0.00566126740548,0.0254745587296,0.0282912668458,0.0254663753555,0.00848388124775,0.0141444676672,0.0141320714137,0.0113100077466,0.011308761196,0.00564882113605,0.0169856143317,0.0,0.0,0.0,0.0,0.0,0.0,0.0,0.0,0.0,0.0,0.0,0.0,0.0,0.0,0.0,0.0,0.0,0.0,0.0,0.0,0.0,0.0,0.0,0.0,0.0,0.0,0.0,0.0,0.0,0.0,0.0,0.0,0.0,0.0,0.0,0.0,0.0,0.0,0.0,0.0,0.0,0.0,0.0,0.0,0.0,0.0,0.0,0.0,0.0,0.0,0.0,0.0,0.0,0.0,0.0,0.0,0.0,0.0,0.0,0.0,0.0,0.0,0.0,0.0,0.0,0.0,0.0,0.0,0.0,0.0,0.0,0.0,0.0,0.0,0.0,0.0,0.0,0.0,0.0,0.0,0.0,0.0,0.0,0.0])

    # Creating weights for histo: y1_PT_15
    y1_PT_15_weights = numpy.array([0.0,0.0,0.0,0.0,0.0,0.0,0.0,0.0,0.0,0.0,0.0,0.0,0.0,0.0,0.0,0.0,0.0,0.0,0.0,0.0,0.0,0.0,0.0,0.0,0.0,0.0,0.0,0.0,0.0,0.0,0.0,0.0,0.0,0.0,0.0,0.0,0.0,0.0,0.0,0.0,0.0,0.0,0.0,0.0,0.0,0.0,0.0,0.0,0.0,0.0,0.0,0.0,0.0,0.0,0.0,0.0,0.0,0.0,0.0,0.0,0.0212883637772,0.0503059717192,0.077668722758,0.0853025494078,0.092905555042,0.0716450105403,0.0745600782607,0.0731873021932,0.0883357367793,0.0669831901281,0.0396527255212,0.0457436223529,0.0563666857005,0.0365932197442,0.0334475853011,0.0349724455897,0.045697639005,0.0243695553531,0.0274337882797,0.024379600546,0.0152505173821,0.00611247745148,0.00916084842756,0.00913001559417,0.00608564615023,0.00758510864576,0.00913999697059,0.00610824547078,0.00304025091483,0.00305794818122,0.00306059538501,0.00454154281726,0.0,0.0,0.00303272056548,0.00457880102878,0.00151713730796,0.00152081266679,0.00153205973752,0.0,0.00305112926789,0.00459350600946,0.0,0.00152630679644,0.0,0.0015186819041,0.00304490597542,0.00152149219455,0.00455327914798,0.00304903041346,0.0,0.00151102037635,0.00152179118676,0.0,0.00458129578199,0.00606068325488,0.00609707048908,0.00915839976406,0.00915044278946,0.00913217708333,0.00915068151052,0.00912177262702,0.00610204699584,0.0045708428724,0.00153551882926,0.00605058015435,0.00304328219952,0.00761529385966,0.0060871600199,0.00304260385355,0.0030696313315,0.00303581921206,0.0015083601729,0.00610000132184,0.0030208778739,0.0,0.0,0.00304918168225,0.0,0.0,0.00607141033915,0.00459580340418,0.0015186819041,0.00304563513825,0.0,0.00152081266679,0.0045902088226,0.00153205973752,0.0,0.00153139320943,0.00455866809855,0.0,0.0,0.0,0.0,0.0,0.0015380762172,0.0,0.0,0.0,0.0,0.0,0.0,0.0,0.0,0.0,0.0,0.0,0.0,0.0,0.0,0.0,0.0,0.0,0.0,0.0,0.0,0.0,0.0,0.0,0.0,0.0,0.0,0.0,0.0,0.0,0.0,0.0,0.0,0.0,0.0,0.0,0.0,0.0,0.0,0.0,0.0,0.0,0.0,0.0])

    # Creating weights for histo: y1_PT_16
    y1_PT_16_weights = numpy.array([0.0,0.0,0.0,0.0,0.0,0.0,0.0,0.0,0.0,0.0,0.0,0.0,0.0,0.0,0.0,0.0,0.0,0.0,0.0,0.0,0.0,0.0,0.0,0.0,0.0,0.0,0.0,0.0,0.0,0.0,0.0,0.0,0.0,0.0,0.0,0.0,0.0,0.0,0.0,0.0,0.0,0.0,0.0,0.0,0.0,0.0,0.0,0.0,0.0,0.0,0.0,0.0,0.0,0.0,0.0,0.0,0.0,0.0,0.0,0.0,0.0,0.0,0.0,0.0,0.0,0.0,0.0,0.0,0.0,0.0,0.0,0.0,0.0,0.0,0.0,0.0,0.0,0.0,0.0,0.0,0.00144443900893,0.00451397925289,0.0046934722788,0.00577796322601,0.00343032784996,0.00541595404457,0.00415459653566,0.00361053487362,0.00288777544205,0.00415193926249,0.00415342964614,0.00324855650115,0.00379047231883,0.00343297010376,0.00198467881896,0.00198655508488,0.0036132949717,0.00144514376399,0.00252737487367,0.000903635394855,0.00072284300088,0.00090233102033,0.000542282444361,0.000722286899074,0.00108285576143,0.000541737125693,0.000901890452141,0.00072191102971,0.000903613058356,0.000180717066058,0.0,0.000361249316841,0.000360621699727,0.000180672701149,0.000541211832852,0.000180593714667,0.0,0.000180262787879,0.0,0.000361008660319,0.000181030277691,0.000180546923552,0.0,0.0,0.0,0.0,0.0,0.0,0.0,0.0,0.0,0.0,0.0,0.0,0.0,0.0,0.0,0.0,0.0,0.0,0.0,0.0,0.0,0.000180461890811,0.0,0.0,0.0,0.0,0.0,0.0,0.0,0.0,0.000180909660596,0.000180672701149,0.0,0.000181030277691,0.000361401320568,0.000542521598946,0.000540643792573,0.00090236491019,0.000722662383327,0.000180593714667,0.000361172448475,0.0010833436984,0.00126271117778,0.000360931406841,0.000902634488628,0.000180367730914,0.000722868803387,0.000180563252303,0.000180063338347,0.000180546923552,0.000360272788207,0.0,0.000180546923552,0.000361214040577,0.0,0.00036115696697,0.000180546923552,0.000361230484861,0.0,0.000362055471902,0.0,0.0,0.000180546923552,0.000180745987973,0.000181030277691,0.0,0.0,0.000181228533376,0.0,0.000180700698795,0.000180063338347,0.0,0.0,0.0,0.000180593714667,0.0,0.000181030277691,0.00036170297884])

    # Creating a new Canvas
    fig   = plt.figure(figsize=(12,6),dpi=80)
    frame = gridspec.GridSpec(1,1,right=0.7)
    pad   = fig.add_subplot(frame[0])

    # Creating a new Stack
    pad.hist(x=xData, bins=xBinning, weights=y1_PT_0_weights+y1_PT_1_weights+y1_PT_2_weights+y1_PT_3_weights+y1_PT_4_weights+y1_PT_5_weights+y1_PT_6_weights+y1_PT_7_weights+y1_PT_8_weights+y1_PT_9_weights+y1_PT_10_weights+y1_PT_11_weights+y1_PT_12_weights+y1_PT_13_weights+y1_PT_14_weights+y1_PT_15_weights+y1_PT_16_weights,\
             label="$bg\_dip\_1600\_inf$", histtype="step", rwidth=1.0,\
             color=None, edgecolor="#e5e5e5", linewidth=1, linestyle="solid",\
             bottom=None, cumulative=False, normed=False, align="mid", orientation="vertical")

    pad.hist(x=xData, bins=xBinning, weights=y1_PT_0_weights+y1_PT_1_weights+y1_PT_2_weights+y1_PT_3_weights+y1_PT_4_weights+y1_PT_5_weights+y1_PT_6_weights+y1_PT_7_weights+y1_PT_8_weights+y1_PT_9_weights+y1_PT_10_weights+y1_PT_11_weights+y1_PT_12_weights+y1_PT_13_weights+y1_PT_14_weights+y1_PT_15_weights,\
             label="$bg\_dip\_1200\_1600$", histtype="step", rwidth=1.0,\
             color=None, edgecolor="#f2f2f2", linewidth=1, linestyle="solid",\
             bottom=None, cumulative=False, normed=False, align="mid", orientation="vertical")

    pad.hist(x=xData, bins=xBinning, weights=y1_PT_0_weights+y1_PT_1_weights+y1_PT_2_weights+y1_PT_3_weights+y1_PT_4_weights+y1_PT_5_weights+y1_PT_6_weights+y1_PT_7_weights+y1_PT_8_weights+y1_PT_9_weights+y1_PT_10_weights+y1_PT_11_weights+y1_PT_12_weights+y1_PT_13_weights+y1_PT_14_weights,\
             label="$bg\_dip\_800\_1200$", histtype="step", rwidth=1.0,\
             color=None, edgecolor="#ccc6aa", linewidth=1, linestyle="solid",\
             bottom=None, cumulative=False, normed=False, align="mid", orientation="vertical")

    pad.hist(x=xData, bins=xBinning, weights=y1_PT_0_weights+y1_PT_1_weights+y1_PT_2_weights+y1_PT_3_weights+y1_PT_4_weights+y1_PT_5_weights+y1_PT_6_weights+y1_PT_7_weights+y1_PT_8_weights+y1_PT_9_weights+y1_PT_10_weights+y1_PT_11_weights+y1_PT_12_weights+y1_PT_13_weights,\
             label="$bg\_dip\_600\_800$", histtype="step", rwidth=1.0,\
             color=None, edgecolor="#ccc6aa", linewidth=1, linestyle="solid",\
             bottom=None, cumulative=False, normed=False, align="mid", orientation="vertical")

    pad.hist(x=xData, bins=xBinning, weights=y1_PT_0_weights+y1_PT_1_weights+y1_PT_2_weights+y1_PT_3_weights+y1_PT_4_weights+y1_PT_5_weights+y1_PT_6_weights+y1_PT_7_weights+y1_PT_8_weights+y1_PT_9_weights+y1_PT_10_weights+y1_PT_11_weights+y1_PT_12_weights,\
             label="$bg\_dip\_400\_600$", histtype="step", rwidth=1.0,\
             color=None, edgecolor="#c1bfa8", linewidth=1, linestyle="solid",\
             bottom=None, cumulative=False, normed=False, align="mid", orientation="vertical")

    pad.hist(x=xData, bins=xBinning, weights=y1_PT_0_weights+y1_PT_1_weights+y1_PT_2_weights+y1_PT_3_weights+y1_PT_4_weights+y1_PT_5_weights+y1_PT_6_weights+y1_PT_7_weights+y1_PT_8_weights+y1_PT_9_weights+y1_PT_10_weights+y1_PT_11_weights,\
             label="$bg\_dip\_200\_400$", histtype="step", rwidth=1.0,\
             color=None, edgecolor="#bab5a3", linewidth=1, linestyle="solid",\
             bottom=None, cumulative=False, normed=False, align="mid", orientation="vertical")

    pad.hist(x=xData, bins=xBinning, weights=y1_PT_0_weights+y1_PT_1_weights+y1_PT_2_weights+y1_PT_3_weights+y1_PT_4_weights+y1_PT_5_weights+y1_PT_6_weights+y1_PT_7_weights+y1_PT_8_weights+y1_PT_9_weights+y1_PT_10_weights,\
             label="$bg\_dip\_100\_200$", histtype="step", rwidth=1.0,\
             color=None, edgecolor="#b2a596", linewidth=1, linestyle="solid",\
             bottom=None, cumulative=False, normed=False, align="mid", orientation="vertical")

    pad.hist(x=xData, bins=xBinning, weights=y1_PT_0_weights+y1_PT_1_weights+y1_PT_2_weights+y1_PT_3_weights+y1_PT_4_weights+y1_PT_5_weights+y1_PT_6_weights+y1_PT_7_weights+y1_PT_8_weights+y1_PT_9_weights,\
             label="$bg\_dip\_0\_100$", histtype="step", rwidth=1.0,\
             color=None, edgecolor="#b7a39b", linewidth=1, linestyle="solid",\
             bottom=None, cumulative=False, normed=False, align="mid", orientation="vertical")

    pad.hist(x=xData, bins=xBinning, weights=y1_PT_0_weights+y1_PT_1_weights+y1_PT_2_weights+y1_PT_3_weights+y1_PT_4_weights+y1_PT_5_weights+y1_PT_6_weights+y1_PT_7_weights+y1_PT_8_weights,\
             label="$bg\_vbf\_1600\_inf$", histtype="step", rwidth=1.0,\
             color=None, edgecolor="#ad998c", linewidth=1, linestyle="solid",\
             bottom=None, cumulative=False, normed=False, align="mid", orientation="vertical")

    pad.hist(x=xData, bins=xBinning, weights=y1_PT_0_weights+y1_PT_1_weights+y1_PT_2_weights+y1_PT_3_weights+y1_PT_4_weights+y1_PT_5_weights+y1_PT_6_weights+y1_PT_7_weights,\
             label="$bg\_vbf\_1200\_1600$", histtype="step", rwidth=1.0,\
             color=None, edgecolor="#9b8e82", linewidth=1, linestyle="solid",\
             bottom=None, cumulative=False, normed=False, align="mid", orientation="vertical")

    pad.hist(x=xData, bins=xBinning, weights=y1_PT_0_weights+y1_PT_1_weights+y1_PT_2_weights+y1_PT_3_weights+y1_PT_4_weights+y1_PT_5_weights+y1_PT_6_weights,\
             label="$bg\_vbf\_800\_1200$", histtype="step", rwidth=1.0,\
             color=None, edgecolor="#876656", linewidth=1, linestyle="solid",\
             bottom=None, cumulative=False, normed=False, align="mid", orientation="vertical")

    pad.hist(x=xData, bins=xBinning, weights=y1_PT_0_weights+y1_PT_1_weights+y1_PT_2_weights+y1_PT_3_weights+y1_PT_4_weights+y1_PT_5_weights,\
             label="$bg\_vbf\_600\_800$", histtype="step", rwidth=1.0,\
             color=None, edgecolor="#afcec6", linewidth=1, linestyle="solid",\
             bottom=None, cumulative=False, normed=False, align="mid", orientation="vertical")

    pad.hist(x=xData, bins=xBinning, weights=y1_PT_0_weights+y1_PT_1_weights+y1_PT_2_weights+y1_PT_3_weights+y1_PT_4_weights,\
             label="$bg\_vbf\_400\_600$", histtype="step", rwidth=1.0,\
             color=None, edgecolor="#84c1a3", linewidth=1, linestyle="solid",\
             bottom=None, cumulative=False, normed=False, align="mid", orientation="vertical")

    pad.hist(x=xData, bins=xBinning, weights=y1_PT_0_weights+y1_PT_1_weights+y1_PT_2_weights+y1_PT_3_weights,\
             label="$bg\_vbf\_200\_400$", histtype="step", rwidth=1.0,\
             color=None, edgecolor="#89a8a0", linewidth=1, linestyle="solid",\
             bottom=None, cumulative=False, normed=False, align="mid", orientation="vertical")

    pad.hist(x=xData, bins=xBinning, weights=y1_PT_0_weights+y1_PT_1_weights+y1_PT_2_weights,\
             label="$bg\_vbf\_100\_200$", histtype="step", rwidth=1.0,\
             color=None, edgecolor="#829e8c", linewidth=1, linestyle="solid",\
             bottom=None, cumulative=False, normed=False, align="mid", orientation="vertical")

    pad.hist(x=xData, bins=xBinning, weights=y1_PT_0_weights+y1_PT_1_weights,\
             label="$bg\_vbf\_0\_100$", histtype="step", rwidth=1.0,\
             color=None, edgecolor="#adbcc6", linewidth=1, linestyle="solid",\
             bottom=None, cumulative=False, normed=False, align="mid", orientation="vertical")

    pad.hist(x=xData, bins=xBinning, weights=y1_PT_0_weights,\
             label="$signal$", histtype="step", rwidth=1.0,\
             color=None, edgecolor="#7a8e99", linewidth=1, linestyle="solid",\
             bottom=None, cumulative=False, normed=False, align="mid", orientation="vertical")


    # Axis
    plt.rc('text',usetex=False)
    plt.xlabel(r"p_{T} [ j_{1} ]   ( GeV ) ",\
               fontsize=16,color="black")
    plt.ylabel(r"$\mathrm{Events}$ $(\mathcal{L}_{\mathrm{int}} = 40.0\ \mathrm{fb}^{-1})$ ",\
               fontsize=16,color="black")

    # Boundary of y-axis
    ymax=(y1_PT_0_weights+y1_PT_1_weights+y1_PT_2_weights+y1_PT_3_weights+y1_PT_4_weights+y1_PT_5_weights+y1_PT_6_weights+y1_PT_7_weights+y1_PT_8_weights+y1_PT_9_weights+y1_PT_10_weights+y1_PT_11_weights+y1_PT_12_weights+y1_PT_13_weights+y1_PT_14_weights+y1_PT_15_weights+y1_PT_16_weights).max()*1.1
    ymin=0 # linear scale
    #ymin=min([x for x in (y1_PT_0_weights+y1_PT_1_weights+y1_PT_2_weights+y1_PT_3_weights+y1_PT_4_weights+y1_PT_5_weights+y1_PT_6_weights+y1_PT_7_weights+y1_PT_8_weights+y1_PT_9_weights+y1_PT_10_weights+y1_PT_11_weights+y1_PT_12_weights+y1_PT_13_weights+y1_PT_14_weights+y1_PT_15_weights+y1_PT_16_weights) if x])/100. # log scale
    plt.gca().set_ylim(ymin,ymax)

    # Log/Linear scale for X-axis
    plt.gca().set_xscale("linear")
    #plt.gca().set_xscale("log",nonposx="clip")

    # Log/Linear scale for Y-axis
    plt.gca().set_yscale("linear")
    #plt.gca().set_yscale("log",nonposy="clip")

    # Legend
    plt.legend(bbox_to_anchor=(1.05,1), loc=2, borderaxespad=0.)

    # Saving the image
    plt.savefig('../../HTML/MadAnalysis5job_0/selection_0.png')
    plt.savefig('../../PDF/MadAnalysis5job_0/selection_0.png')
    plt.savefig('../../DVI/MadAnalysis5job_0/selection_0.eps')

# Running!
if __name__ == '__main__':
    selection_0()
